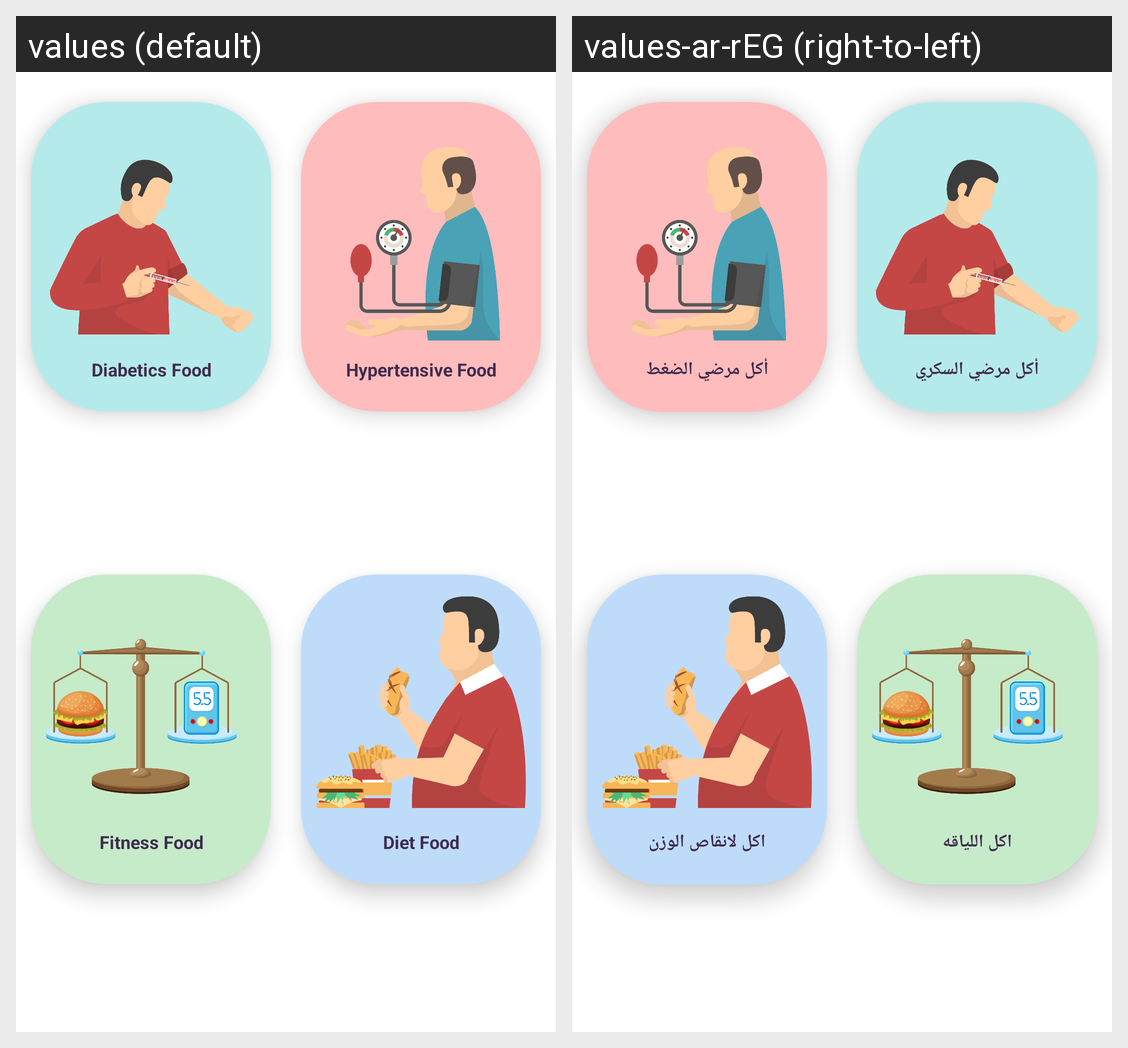

The same Android screen rendered under two of its app's locales, left to right. List the strings drawn on it with the default value and each locale's translation.
Android screen res/layout/fragment_categorios_fragment.xml rendered under 2 locales, left to right: values (default), values-ar-rEG (right-to-left). Device: Nexus 5 (rendered at 1080×1920; each locale shown at half size, 540×960, under a caption strip naming it); theme Theme.Health_advisor.
Strings drawn on this screen, with the default value and each locale's value (text and hints the layout hard-codes, and strings that could not be matched under every locale, appear in the picture but are not listed):

diabetics_food
  values: Diabetics Food
  values-ar-rEG: أكل مرضي السكري

hypertensives_food
  values: Hypertensive Food
  values-ar-rEG: أكل مرضي الضغط

fitness_food
  values: Fitness Food
  values-ar-rEG: اكل اللياقه

diet_food
  values: Diet Food
  values-ar-rEG: اكل لانقاص الوزن
